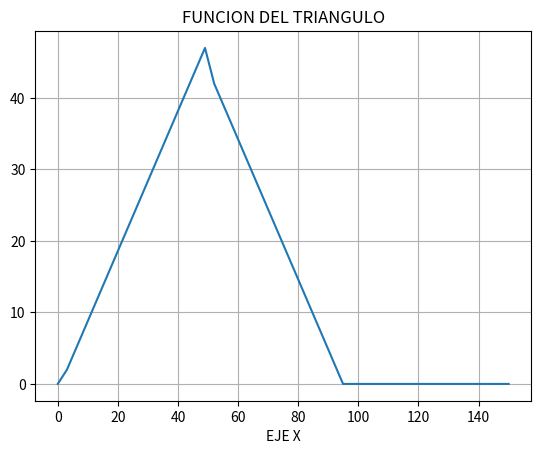

Write Python code to recreate this figure.

# coding: utf-8

# In[19]:

get_ipython().magic(u'matplotlib inline')
import numpy as np
import matplotlib.pyplot as plt

x=np.linspace(0,150)
a=1
b=50
c=95

plt.xlabel('EJE X')
plt.title('FUNCION DEL TRIANGULO')

plt.grid()

def f(x,a,b,c):
    if ((x<a) | (x>=c)):
        ans=0
    if ((a<=x) & (x<b)):
         ans=(x-a)
    if ((b<=x) & (x<=c)):
        ans=c-x
    return ans

fun_vect = np.vectorize(f)
func=fun_vect(x,a,b,c)
plt.plot(x,fun_vect(x,a,b,c))


# In[ ]:



